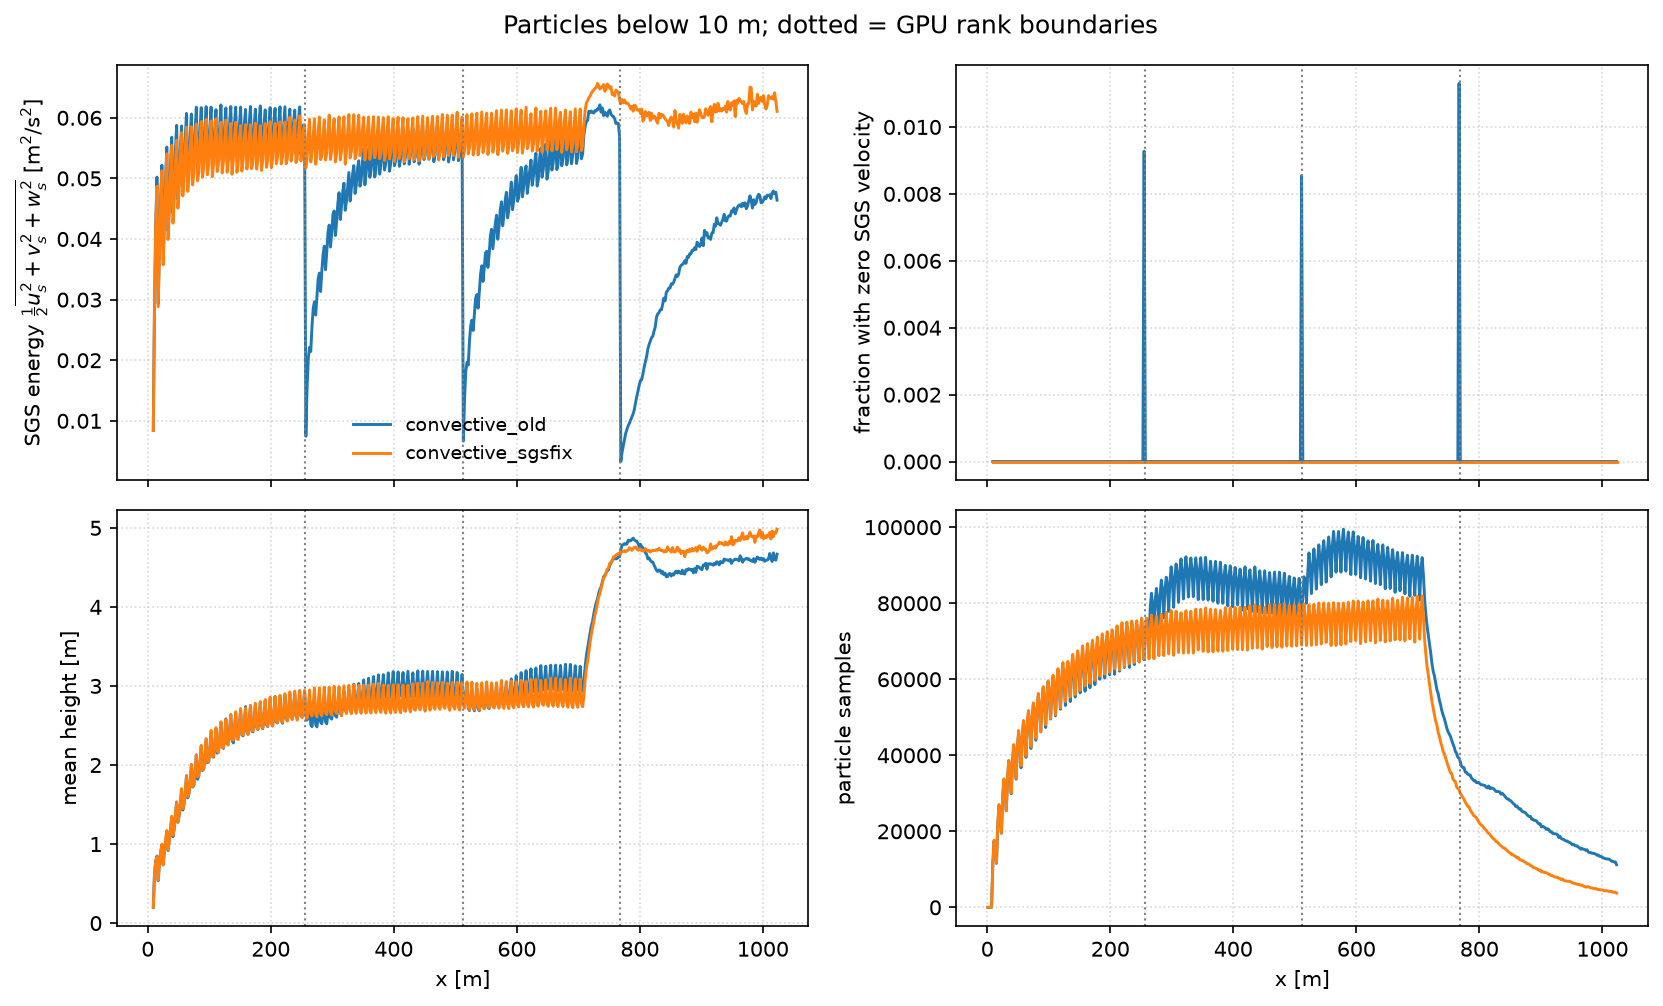

Data behind this chart, as committed beside it:
case, x, count, e_sgs, rms_ws, zero_fraction, z_mean
convective_old, 1.0, 0.0, , , , 
convective_old, 3.0, 0.0, , , , 
convective_old, 5.0, 0.0, , , , 
convective_old, 7.0, 0.0, , , , 
convective_old, 9.0, 11075, 0.008433, 0.1147, 0.0, 0.1996
convective_old, 11.0, 17345, 0.0292, 0.157, 0.0, 0.6264
convective_old, 13.0, 15709, 0.0424, 0.1708, 0.0, 0.7873
convective_old, 15.0, 11572, 0.05021, 0.1871, 0.0, 0.849
convective_old, 17.0, 21068, 0.02931, 0.1556, 0.0, 0.5353
convective_old, 19.0, 26529, 0.03845, 0.1718, 0.0, 0.7574
convective_old, 21.0, 24280, 0.04652, 0.1791, 0.0, 0.8969
convective_old, 23.0, 19482, 0.05218, 0.1903, 0.0, 0.9792
convective_old, 25.0, 28493, 0.03658, 0.1694, 0.0, 0.74
convective_old, 27.0, 33490, 0.04311, 0.1796, 0.0, 0.8943
convective_old, 29.0, 30423, 0.05005, 0.1866, 0.0, 1.027
convective_old, 31.0, 25430, 0.05517, 0.1977, 0.0, 1.158
convective_old, 33.0, 33799, 0.04127, 0.1779, 0.0, 0.9174
convective_old, 35.0, 38448, 0.0456, 0.1846, 0.0, 1.048
convective_old, 37.0, 35414, 0.0524, 0.1915, 0.0, 1.178
convective_old, 39.0, 29872, 0.05679, 0.1996, 0.0, 1.335
convective_old, 41.0, 38137, 0.04425, 0.183, 0.0, 1.092
convective_old, 43.0, 42325, 0.04788, 0.1893, 0.0, 1.193
convective_old, 45.0, 39565, 0.05449, 0.197, 0.0, 1.36
convective_old, 47.0, 33711, 0.05876, 0.2048, 0.0, 1.53
convective_old, 49.0, 41902, 0.04653, 0.1878, 0.0, 1.275
convective_old, 51.0, 45867, 0.04975, 0.1931, 0.0, 1.353
convective_old, 53.0, 42360, 0.05492, 0.1975, 0.0, 1.505
convective_old, 55.0, 36704, 0.05866, 0.2054, 0.0, 1.691
convective_old, 57.0, 44726, 0.04867, 0.1919, 0.0, 1.429
convective_old, 59.0, 48808, 0.05093, 0.1946, 0.0, 1.509
convective_old, 61.0, 45557, 0.05661, 0.2014, 0.0, 1.655
convective_old, 63.0, 39451, 0.06072, 0.2093, 0.0, 1.852
convective_old, 65.0, 47489, 0.04954, 0.1937, 0.0, 1.585
convective_old, 67.0, 51514, 0.052, 0.1967, 0.0, 1.631
convective_old, 69.0, 47933, 0.05693, 0.2024, 0.0, 1.794
convective_old, 71.0, 41802, 0.06063, 0.2093, 0.0, 2.005
convective_old, 73.0, 49522, 0.05028, 0.1947, 0.0, 1.721
convective_old, 75.0, 53500, 0.05271, 0.198, 0.0, 1.741
convective_old, 77.0, 50051, 0.0578, 0.2045, 0.0, 1.907
convective_old, 79.0, 43963, 0.06175, 0.2116, 0.0, 2.127
convective_old, 81.0, 51949, 0.05133, 0.1964, 0.0, 1.819
convective_old, 83.0, 55642, 0.05325, 0.1995, 0.0, 1.864
convective_old, 85.0, 52022, 0.05848, 0.2061, 0.0, 2.032
convective_old, 87.0, 46334, 0.06168, 0.2113, 0.0, 2.238
convective_old, 89.0, 53434, 0.05146, 0.1977, 0.0, 1.93
convective_old, 91.0, 57727, 0.05325, 0.1994, 0.0, 1.95
convective_old, 93.0, 53882, 0.05838, 0.2056, 0.0, 2.118
convective_old, 95.0, 47322, 0.06184, 0.2112, 0.0, 2.308
convective_old, 97.0, 55410, 0.05256, 0.1981, 0.0, 2.031
convective_old, 99.0, 59425, 0.05405, 0.2007, 0.0, 2.037
convective_old, 101.0, 55006, 0.05855, 0.2056, 0.0, 2.206
convective_old, 103.0, 49552, 0.06177, 0.2112, 0.0, 2.396
convective_old, 105.0, 56765, 0.05223, 0.1984, 0.0, 2.108
convective_old, 107.0, 60589, 0.05408, 0.2002, 0.0, 2.1
convective_old, 109.0, 56230, 0.05817, 0.2045, 0.0, 2.254
convective_old, 111.0, 50402, 0.06134, 0.2098, 0.0, 2.457
convective_old, 113.0, 57985, 0.0521, 0.1981, 0.0, 2.149
convective_old, 115.0, 62311, 0.05483, 0.2017, 0.0, 2.177
convective_old, 117.0, 58168, 0.05866, 0.2055, 0.0, 2.334
convective_old, 119.0, 52117, 0.06213, 0.212, 0.0, 2.539
... 964 more rows
